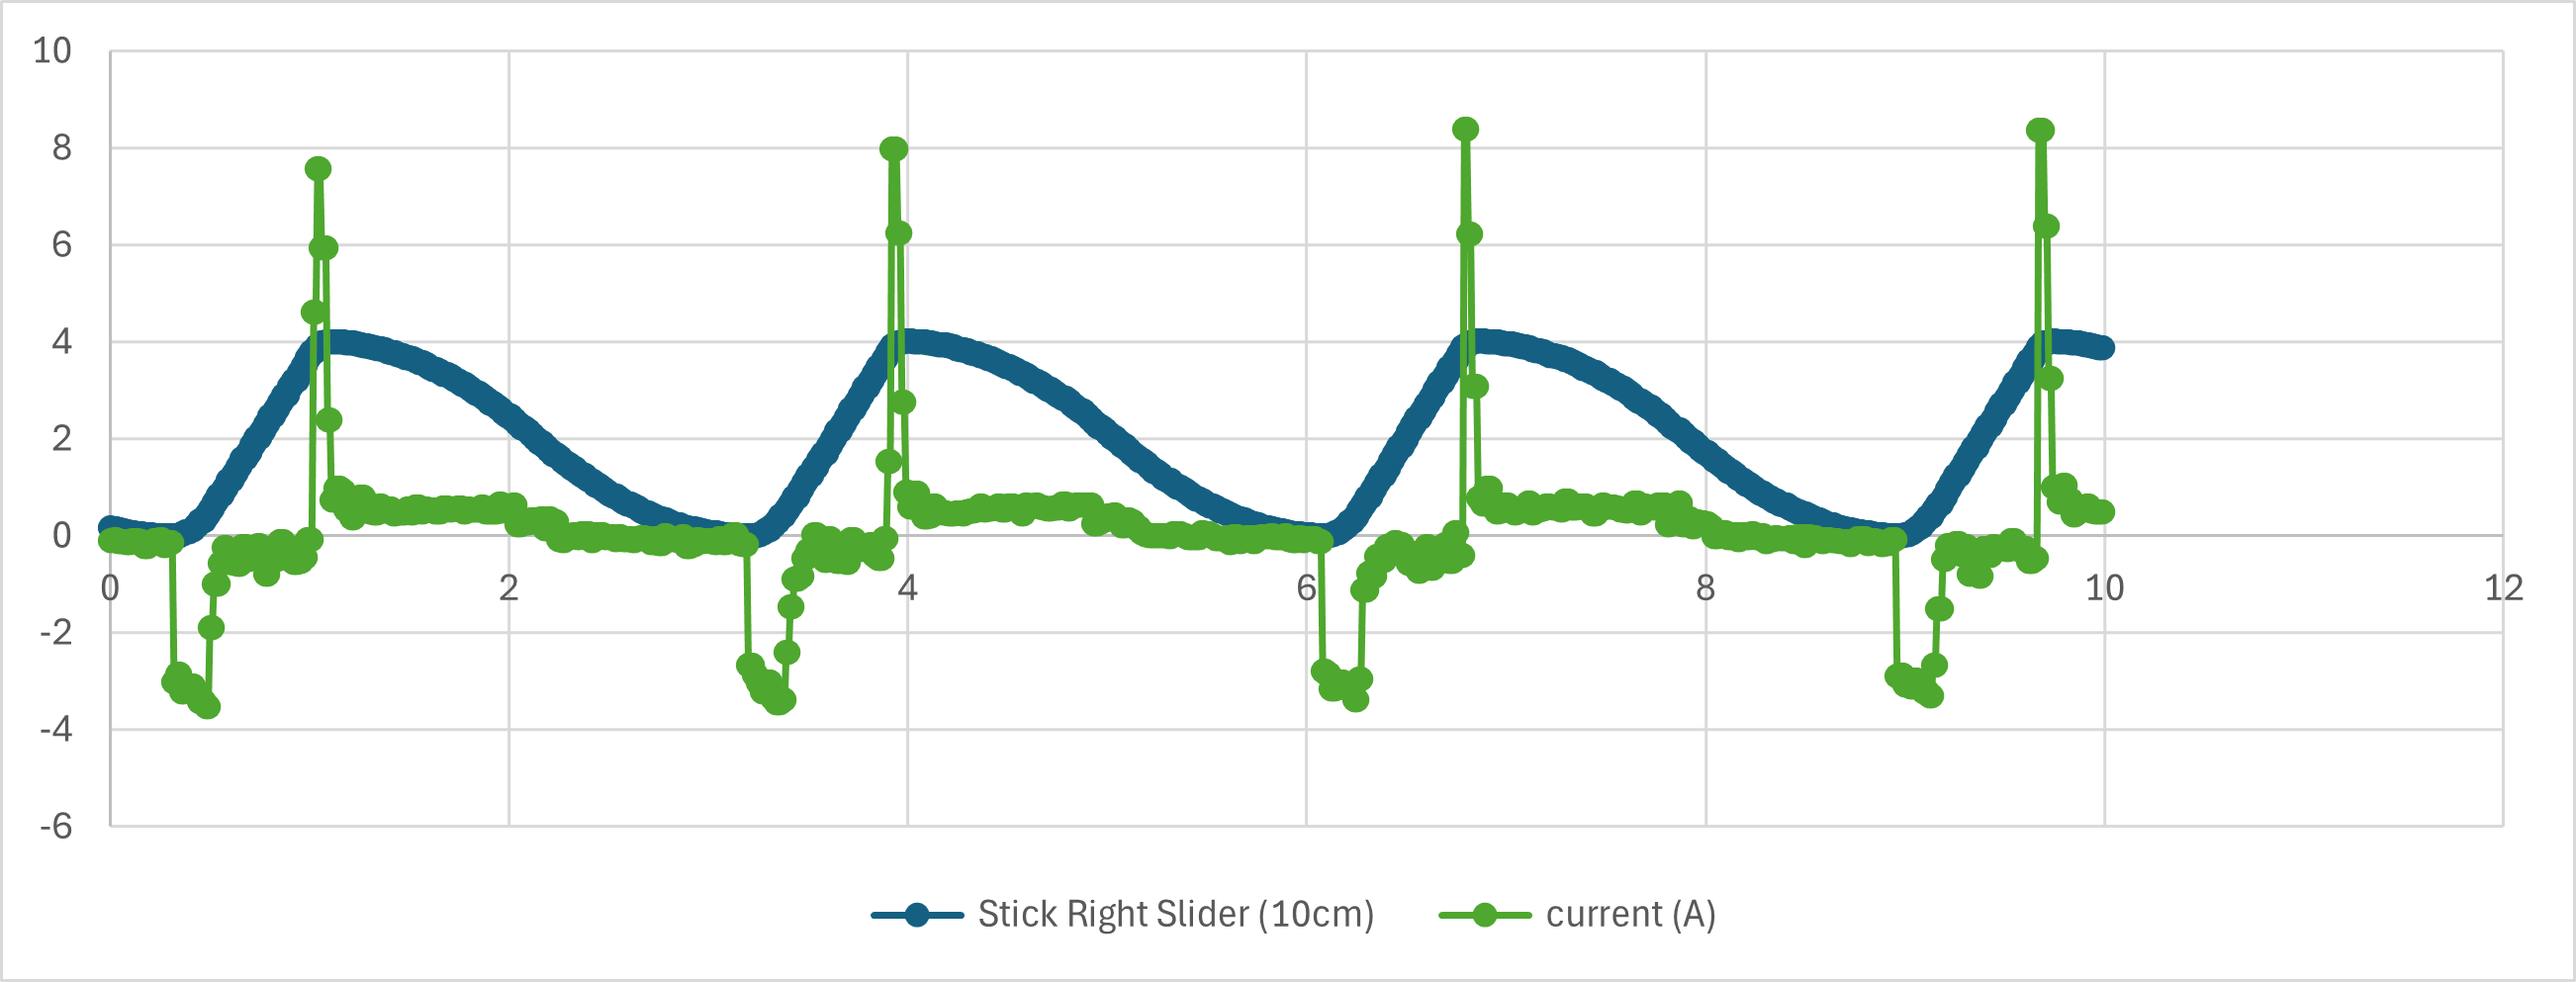

Source data for this figure (header and first rows):
count, Stick Right Slider (10cm), left pedal pos (cm), left slider pos (cm), right pedal pos (cm), right slider pos (cm), current (A), left pedal current (A), left slider current (A), right pedal current (A), right slider current (A)
0, 0.17, 0, 0, 0, 0, -0.093, 0, 0, 0, 0
0.01, 0.15, 0, 0, 0, 0, -0.093, 0, 0, 0, 0
0.02, 0.15, 0, 0, 0, 0, -0.077, 0, 0, 0, 0
0.03, 0.15, 0, 0, 0, 0, -0.077, 0, 0, 0, 0
0.04, 0.13, 0, 0, 0, 0, -0.113, 0, 0, 0, 0
0.05, 0.13, 0, 0, 0, 0, -0.113, 0, 0, 0, 0
0.06, 0.1, 0, 0, 0, 0, -0.12, 0, 0, 0, 0
0.07, 0.1, 0, 0, 0, 0, -0.12, 0, 0, 0, 0
0.08, 0.08, 0, 0, 0, 0, -0.143, 0, 0, 0, 0
0.09, 0.08, 0, 0, 0, 0, -0.143, 0, 0, 0, 0
0.1, 0.07, 0, 0, 0, 0, -0.143, 0, 0, 0, 0
0.11, 0.07, 0, 0, 0, 0, -0.091, 0, 0, 0, 0
0.12, 0.07, 0, 0, 0, 0, -0.091, 0, 0, 0, 0
0.13, 0.05, 0, 0, 0, 0, -0.095, 0, 0, 0, 0
0.14, 0.05, 0, 0, 0, 0, -0.095, 0, 0, 0, 0
0.15, 0.04, 0, 0, 0, 0, -0.107, 0, 0, 0, 0
0.16, 0.04, 0, 0, 0, 0, -0.107, 0, 0, 0, 0
0.17, 0.03, 0, 0, 0, 0, -0.215, 0, 0, 0, 0
0.18, 0.03, 0, 0, 0, 0, -0.215, 0, 0, 0, 0
0.19, 0.03, 0, 0, 0, 0, -0.215, 0, 0, 0, 0
0.2, 0.02, 0, 0, 0, 0, -0.163, 0, 0, 0, 0
0.21, 0.02, 0, 0, 0, 0, -0.163, 0, 0, 0, 0
0.22, 0.01, 0, 0, 0, 0, -0.103, 0, 0, 0, 0
0.23, 0.01, 0, 0, 0, 0, -0.103, 0, 0, 0, 0
0.24, 0, 0, 0, 0, 0, -0.103, 0, 0, 0, 0
0.25, 0, 0, 0, 0, 0, -0.066, 0, 0, 0, 0
0.26, 0, 0, 0, 0, 0, -0.066, 0, 0, 0, 0
0.27, 0, 0, 0, 0, 0, -0.2, 0, 0, 0, 0
0.28, 0, 0, 0, 0, 0, -0.2, 0, 0, 0, 0
0.29, 0, 0, 0, 0, 0, -0.143, 0, 0, 0, 0
0.3, 0, 0, 0, 0, 0, -0.143, 0, 0, 0, 0
0.31, 0, 0, 0, 0, 0, -0.143, 0, 0, 0, 0
0.32, 0, 0, 0, 0, 0, -3.011, 0, 0, 0, 0
0.33, 0, 0, 0, 0, 0, -3.011, 0, 0, 0, 0
0.34, 0.01, 0, 0, 0, 0, -2.857, 0, 0, 0, 0
0.35, 0.01, 0, 0, 0, 0, -2.857, 0, 0, 0, 0
0.36, 0.04, 0, 0, 0, 0, -3.211, 0, 0, 0, 0
0.37, 0.04, 0, 0, 0, 0, -3.211, 0, 0, 0, 0
0.38, 0.08, 0, 0, 0, 0, -3.135, 0, 0, 0, 0
0.39, 0.08, 0, 0, 0, 0, -3.135, 0, 0, 0, 0
0.4, 0.08, 0, 0, 0, 0, -3.135, 0, 0, 0, 0
0.41, 0.14, 0, 0, 0, 0, -3.085, 0, 0, 0, 0
0.42, 0.14, 0, 0, 0, 0, -3.085, 0, 0, 0, 0
0.43, 0.22, 0, 0, 0, 0, -3.234, 0, 0, 0, 0
0.44, 0.22, 0, 0, 0, 0, -3.234, 0, 0, 0, 0
0.45, 0.32, 0, 0, 0, 0, -3.416, 0, 0, 0, 0
0.46, 0.32, 0, 0, 0, 0, -3.416, 0, 0, 0, 0
0.47, 0.32, 0, 0, 0, 0, -3.416, 0, 0, 0, 0
0.48, 0.43, 0, 0, 0, 0, -3.519, 0, 0, 0, 0
0.49, 0.43, 0, 0, 0, 0, -3.519, 0, 0, 0, 0
0.5, 0.55, 0, 0, 0, 0, -1.886, 0, 0, 0, 0
0.51, 0.55, 0, 0, 0, 0, -1.886, 0, 0, 0, 0
0.52, 0.7, 0, 0, 0, 0, -0.993, 0, 0, 0, 0
0.53, 0.7, 0, 0, 0, 0, -0.993, 0, 0, 0, 0
0.54, 0.85, 0, 0, 0, 0, -0.993, 0, 0, 0, 0
0.55, 0.85, 0, 0, 0, 0, -0.554, 0, 0, 0, 0
0.56, 0.85, 0, 0, 0, 0, -0.554, 0, 0, 0, 0
0.57, 0.99, 0, 0, 0, 0, -0.231, 0, 0, 0, 0
0.58, 0.99, 0, 0, 0, 0, -0.231, 0, 0, 0, 0
0.59, 1.15, 0, 0, 0, 0, -0.552, 0, 0, 0, 0
... 940 more rows
